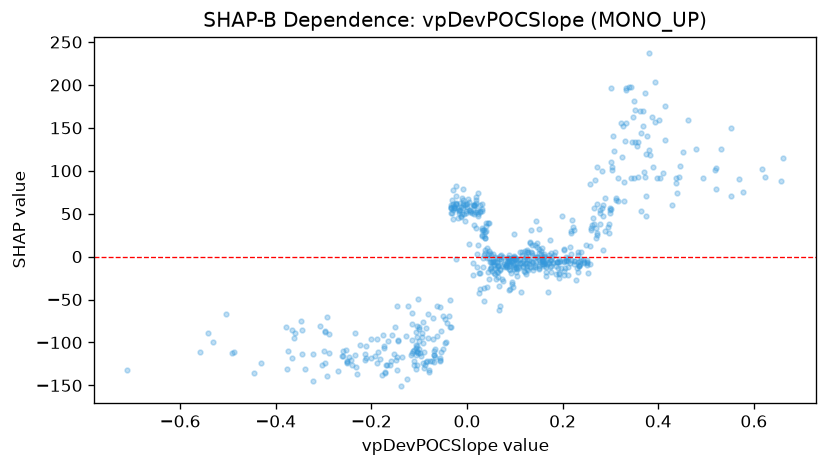

The data file committed next to this chart (first rows):
feature_value, shap_value
0.0012, 66.64
-0.4306, -124
-0.0984, -112.5
-0.2003, -118.6
0.0867, -1.042
-0.2339, -115
-0.0492, -69.33
-0.7108, -132.4
-0.0236, 60.88
0.0882, -4.546
0.2024, -5.401
-0.0463, -72.65
-0.5415, -89.21
-0.0659, -107.8
0.0378, 28.47
-0.0144, 53.82
-0.2466, -116.5
-0.2135, -113.2
-0.107, -102.4
0.3882, 104
-0.2102, -118.1
-0.1359, -117
-0.2125, -120.9
-0.024, 61.46
0.0007, 61.45
0.1143, -7.558
-0.3442, -85.68
-0.4917, -112.2
0.0618, -1.287
-0.0999, -97.74
0.1413, 13.03
-0.3396, -131.2
0.285, 60.12
-0.3794, -82.29
-0.0696, -114.3
-0.0793, -134.1
-0.0916, -124.2
-0.0225, 70.62
-0.1177, -115.1
0.0529, -6.832
-0.3464, -75.21
-0.1116, -108.5
-0.0104, 68.78
-0.0282, 56.23
-0.1007, -82.34
-0.2974, -124
-0.0887, -125.7
-0.1588, -122
-0.0339, -81.83
0.1543, 2.837
-0.2328, -129.1
0.2711, 60.84
-0.2398, -126.3
0.17, -1.804
0.0986, 0.2215
-0.0947, -88.64
0.5217, 103.4
0.2847, 47.25
-0.0311, 66.24
0.0632, -12.55
... 580 more rows
